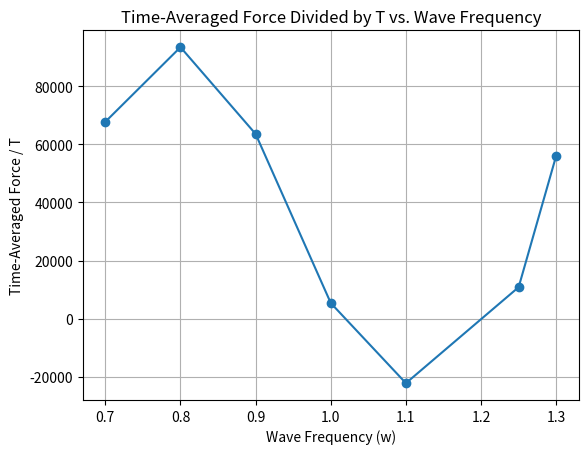

The matplotlib source for this figure:
import numpy as np
from scipy.integrate import dblquad

# Define the integrand for numerical integration
def integrand(t, z, w, x):
    H = 0.8
    rho = 1025
    g = 9.81  # gravitational constant
    k = w**2 / g
    h = -50
    u = ((H*w)/2) * (np.cosh(k*(z + h)) / np.sinh(k*h)) * np.cos(k*x - w*t)
    u_dot = -((H*w**2)/2) * (np.cosh(k*(z + h)) / np.sinh(k*h)) * np.sin(k*x - w*t)
    C_d = 1.0
    C_m = 2.0
    d = 10.97
    f = C_m*rho*(np.pi/4)*d**2 * u_dot + C_d*d*0.5*rho*u*np.abs(u)
    return f

# Define the limits for z and t
def z_limits(t):
    return [-50, 0.4]

def t_limits(w):
    return [0, 2*np.pi/w]  # T value for each w

# Sweep through a range of w values
w_values = np.array([0.7, 0.8, 0.9, 1.0, 1.1, 1.25, 1.3])  # Example range of w values
x_value = 10.97
results = []

for w_value in w_values:
    T_value = (2*np.pi) / w_value
    result, error = dblquad(lambda t, z: integrand(t, z, w_value, x_value), 
                           *t_limits(w_value), lambda t: z_limits(t)[0], lambda t: z_limits(t)[1],
                           epsabs=1e-5, epsrel=1e-5)
    result_divided = result / T_value
    results.append((w_value, result_divided))

# Print or plot the results
for w_value, result_divided in results:
    print(f"w = {w_value:.2f}, Time-averaged force / T = {result_divided:.4f}")

# Optional: Plotting the results
import matplotlib.pyplot as plt

w_vals, forces = zip(*results)
plt.plot(w_vals, forces, marker='o')
plt.xlabel('Wave Frequency (w)')
plt.ylabel('Time-Averaged Force / T')
plt.title('Time-Averaged Force Divided by T vs. Wave Frequency')
plt.grid(True)
plt.show()